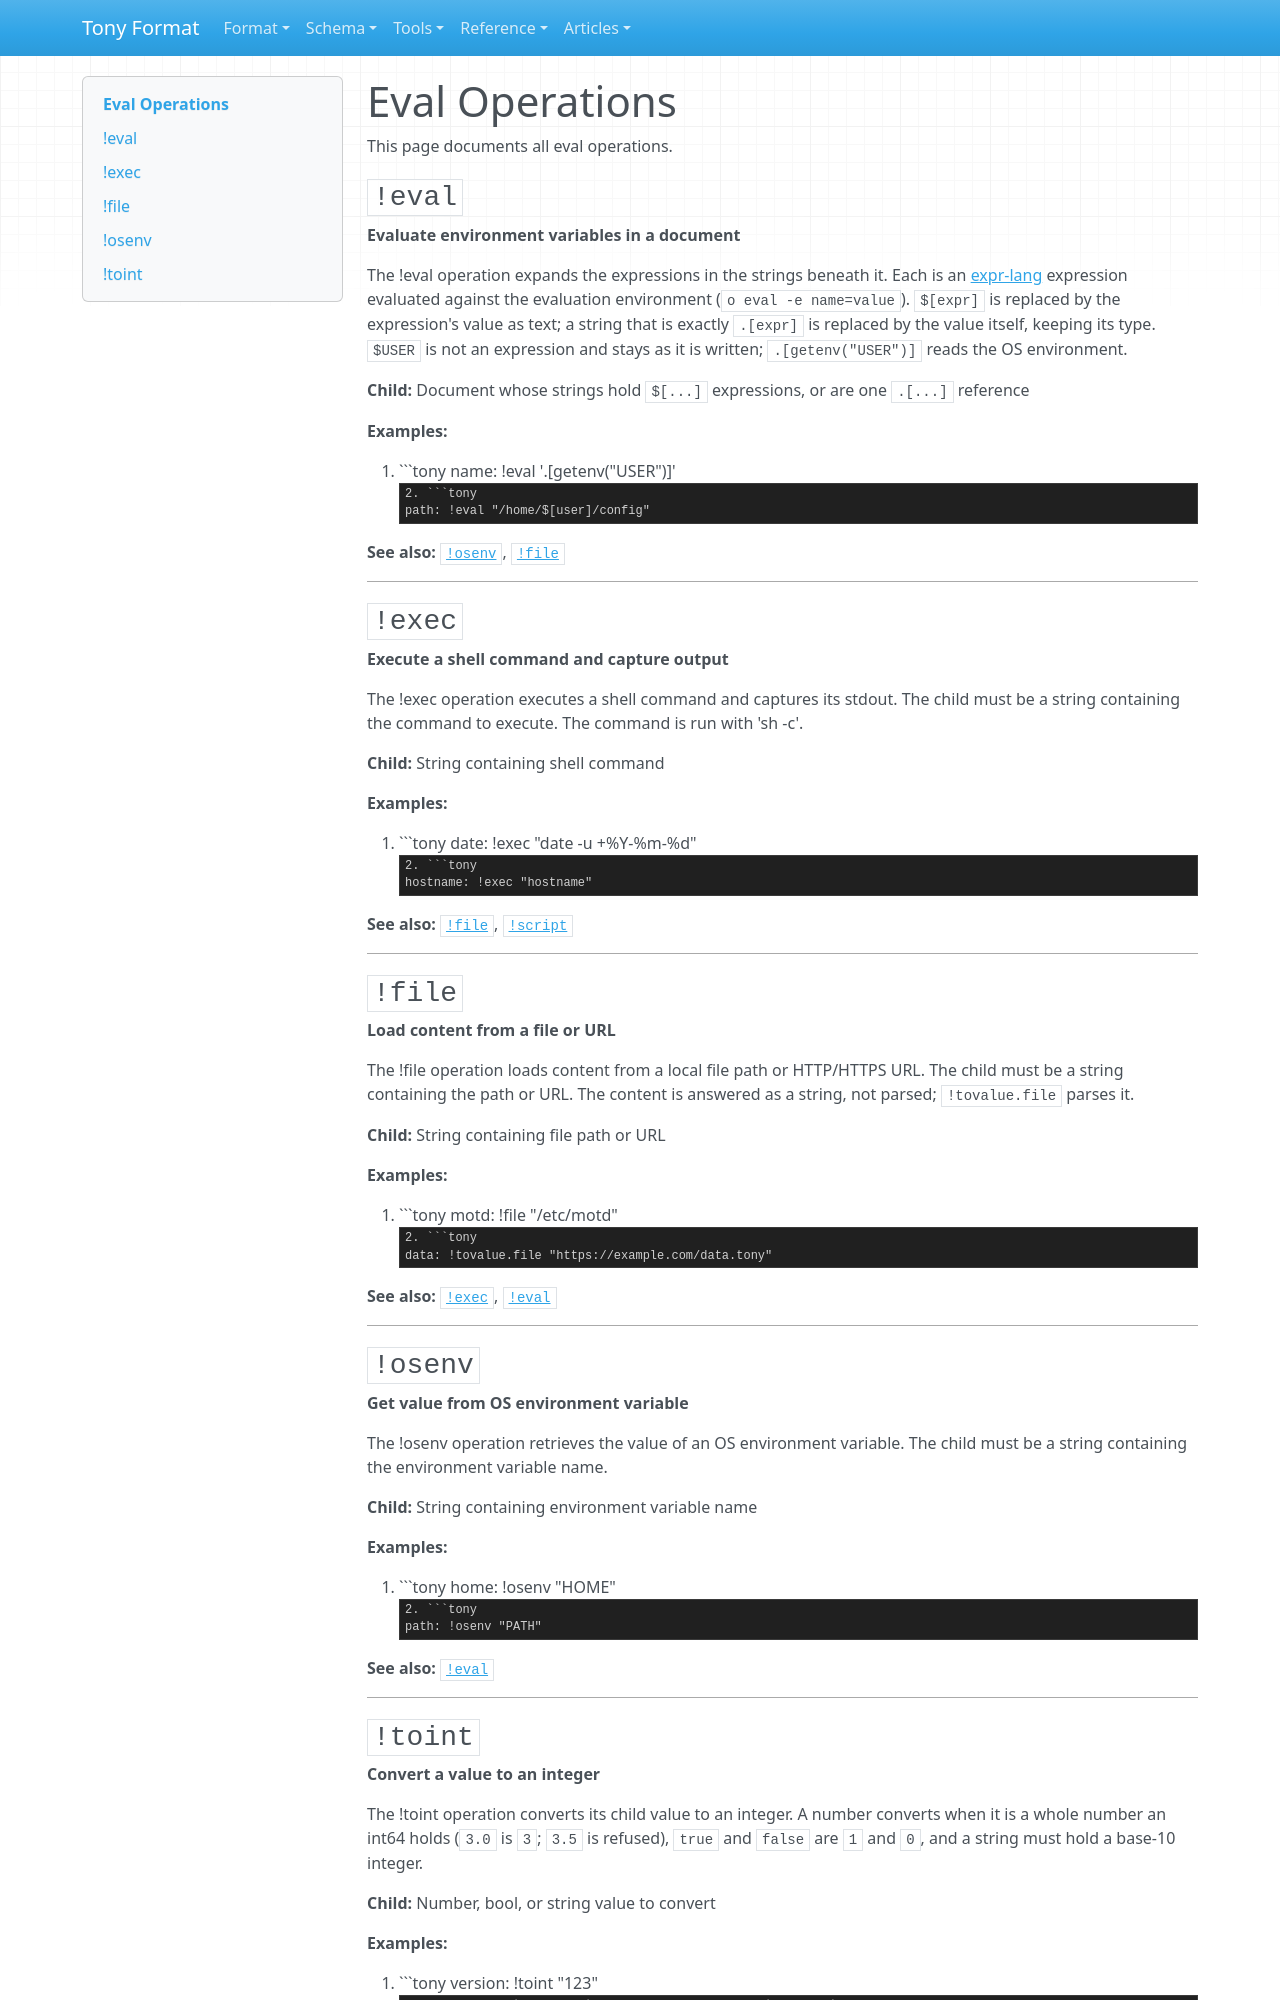

repository: signadot/tony-format · page: generated/eval/index.html · generator: mkdocs

# Eval Operations

This page documents all eval operations.

## `!eval`

**Evaluate environment variables in a document**

The !eval operation expands the expressions in the strings beneath it. Each is an [expr-lang](https://expr-lang.org/) expression evaluated against the evaluation environment (`o eval -e name=value`). `$[expr]` is replaced by the expression's value as text; a string that is exactly `.[expr]` is replaced by the value itself, keeping its type. `$USER` is not an expression and stays as it is written; `.[getenv("USER")]` reads the OS environment.

**Child:** Document whose strings hold `$[...]` expressions, or are one `.[...]` reference

**Examples:**

1. ```tony
name: !eval '.[getenv("USER")]'
```

2. ```tony
path: !eval "/home/$[user]/config"
```

**See also:** [`!osenv`](./eval.md#osenv), [`!file`](./eval.md#file)

---

## `!exec`

**Execute a shell command and capture output**

The !exec operation executes a shell command and captures its stdout. The child must be a string containing the command to execute. The command is run with 'sh -c'.

**Child:** String containing shell command

**Examples:**

1. ```tony
date: !exec "date -u +%Y-%m-%d"
```

2. ```tony
hostname: !exec "hostname"
```

**See also:** [`!file`](./eval.md#file), [`!script`](./eval.md#script)

---

## `!file`

**Load content from a file or URL**

The !file operation loads content from a local file path or HTTP/HTTPS URL. The child must be a string containing the path or URL. The content is answered as a string, not parsed; `!tovalue.file` parses it.

**Child:** String containing file path or URL

**Examples:**

1. ```tony
motd: !file "/etc/motd"
```

2. ```tony
data: !tovalue.file "https://example.com/data.tony"
```

**See also:** [`!exec`](./eval.md#exec), [`!eval`](./eval.md#eval)

---

## `!osenv`

**Get value from OS environment variable**

The !osenv operation retrieves the value of an OS environment variable. The child must be a string containing the environment variable name.

**Child:** String containing environment variable name

**Examples:**

1. ```tony
home: !osenv "HOME"
```

2. ```tony
path: !osenv "PATH"
```

**See also:** [`!eval`](./eval.md#eval)

---
